Labelled photos from "spectrograms", an image-classification folder in ethansheridansmith/AAI. The possible labels are: blues, classical, country, disco, hip-hop, jazz, metal, pop, reggae, rock.

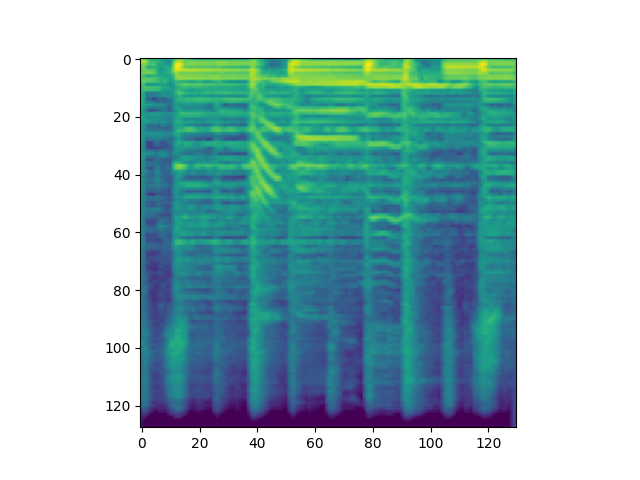
Label: rock

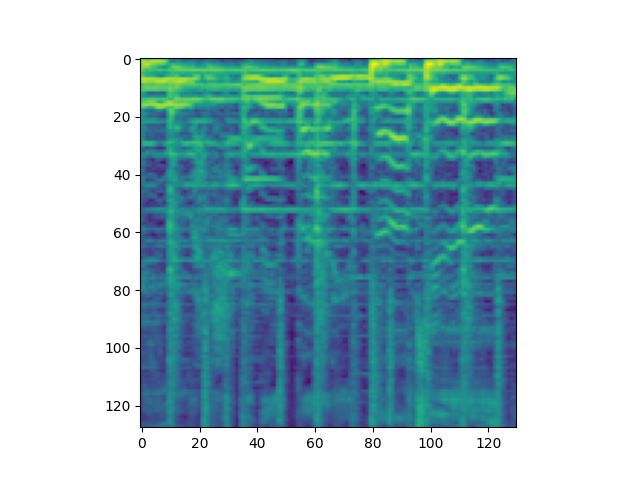
Label: pop

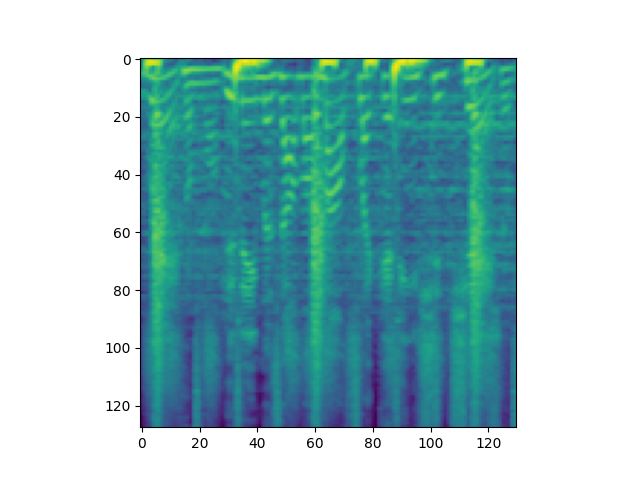
Label: hip-hop

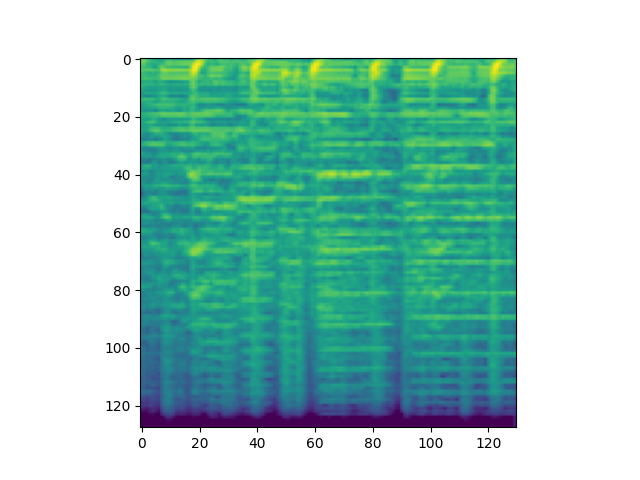
Label: disco

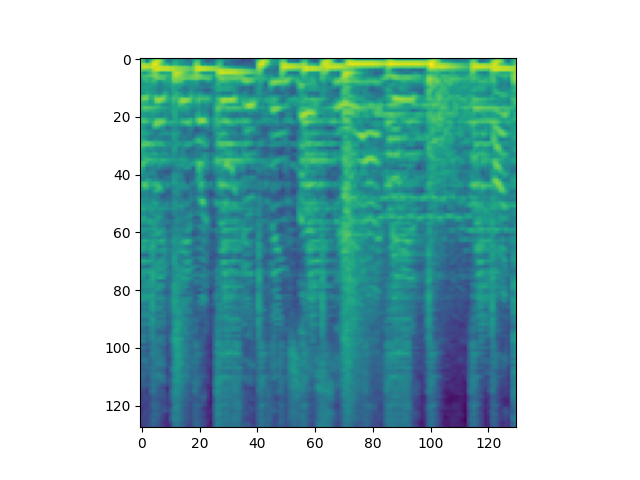
Label: reggae

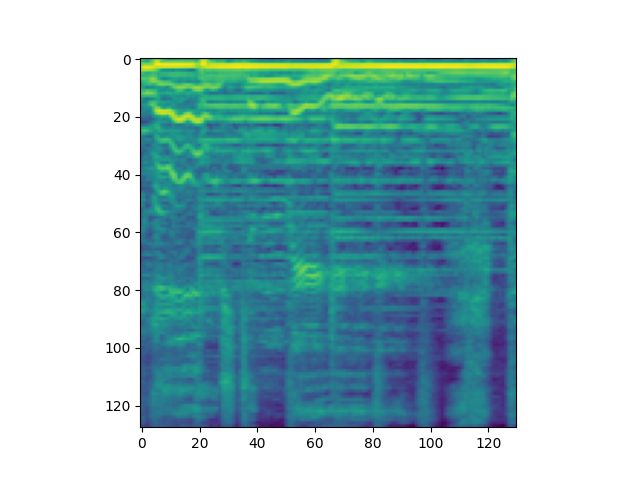
Label: country
